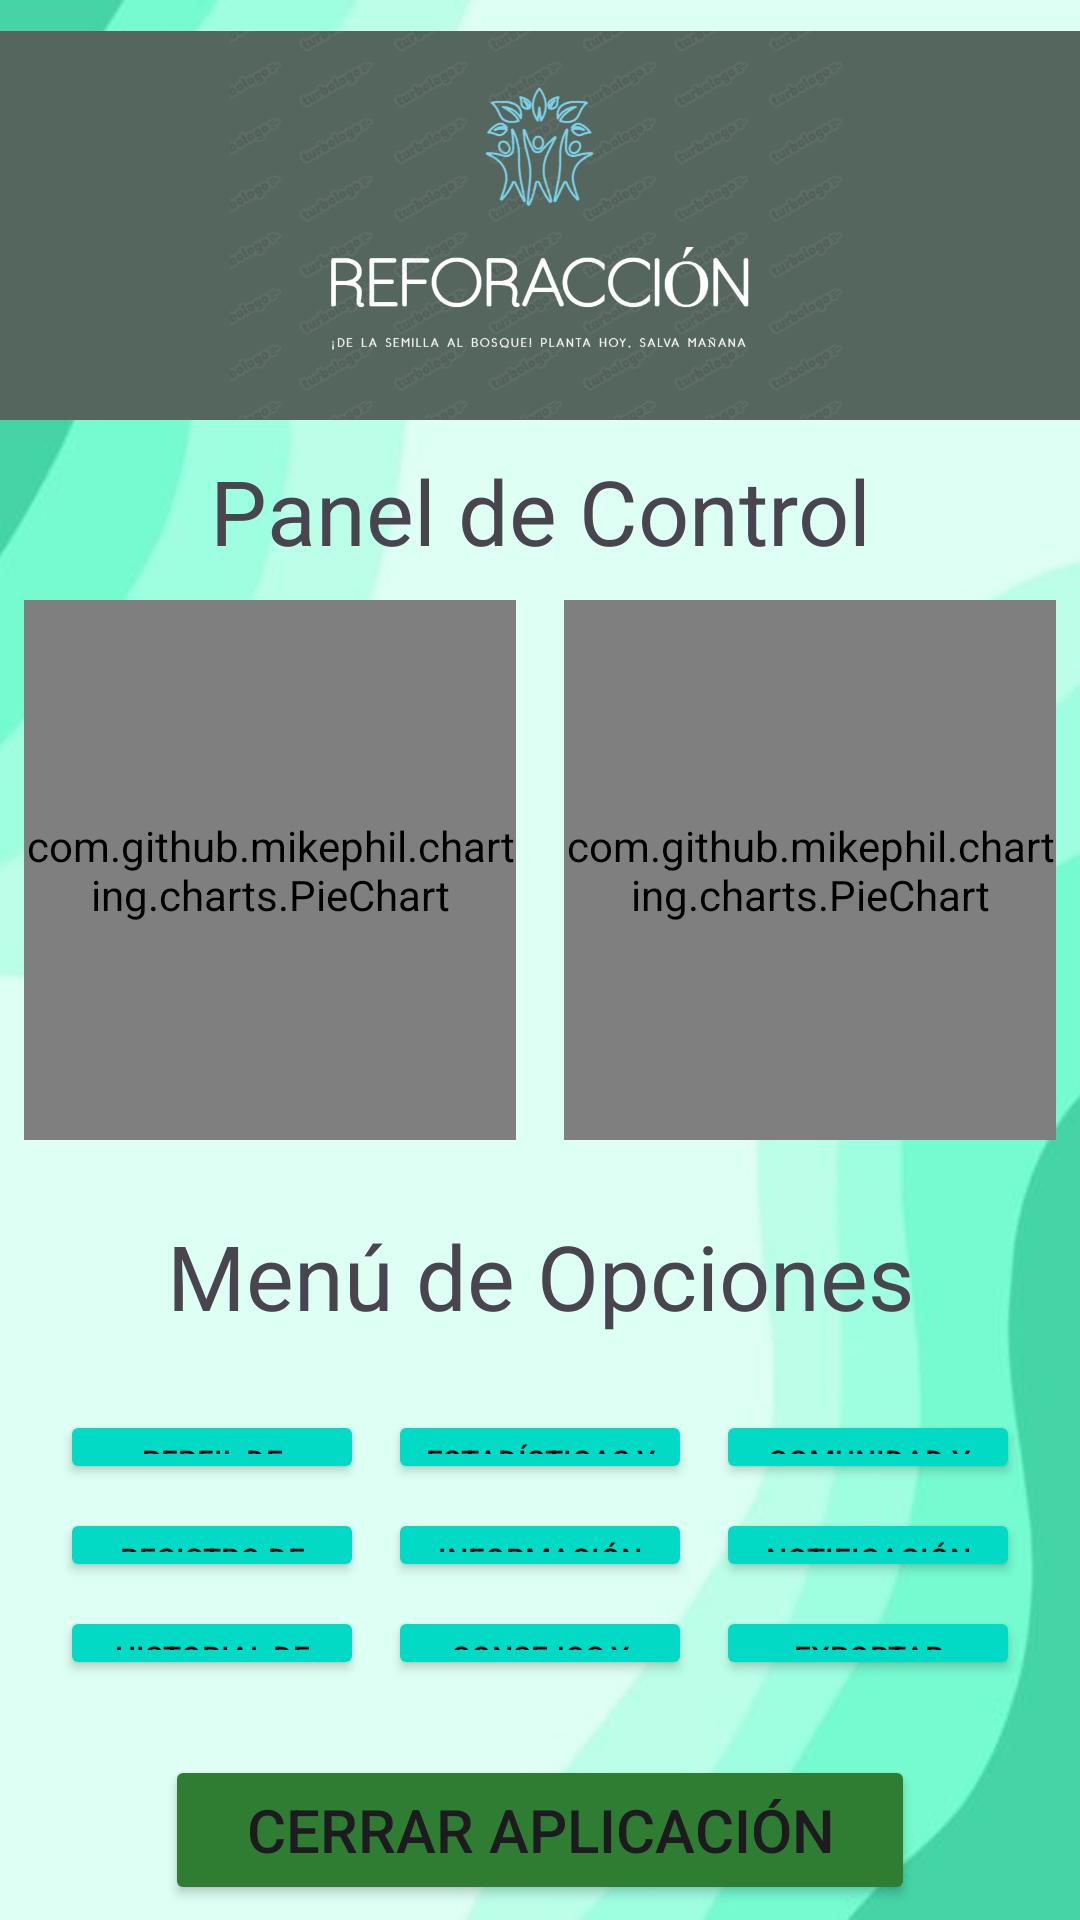

Android layout source for this screen:
<!-- AndroidManifest.xml: application theme Theme.App_REFORACCION_Reto_1 -->
<!-- res/layout/activity_panel_control.xml -->
<?xml version="1.0" encoding="utf-8"?>
<androidx.constraintlayout.widget.ConstraintLayout xmlns:android="http://schemas.android.com/apk/res/android"
    xmlns:app="http://schemas.android.com/apk/res-auto"
    xmlns:tools="http://schemas.android.com/tools"
    android:id="@+id/main"
    android:layout_width="match_parent"
    android:layout_height="match_parent"
    tools:context=".PanelControlActivity">

    <ImageView
        android:id="@+id/imagen1"
        android:layout_width="wrap_content"
        android:layout_height="wrap_content"
        android:scaleType="centerCrop"
        app:layout_constraintBottom_toBottomOf="parent"
        app:layout_constraintEnd_toEndOf="parent"
        app:layout_constraintStart_toStartOf="parent"
        app:layout_constraintTop_toTopOf="parent"
        app:srcCompat="@drawable/splash_image" />

    <LinearLayout
        android:id="@+id/linearLayout"
        android:layout_width="0dp"
        android:layout_height="0dp"
        android:orientation="vertical"
        app:layout_constraintBottom_toBottomOf="parent"
        app:layout_constraintEnd_toEndOf="parent"
        app:layout_constraintHorizontal_bias="0.0"
        app:layout_constraintStart_toStartOf="parent"
        app:layout_constraintTop_toTopOf="parent"
        app:layout_constraintVertical_bias="0.0">

        <ImageView
            android:id="@+id/imageView"
            android:layout_width="match_parent"
            android:layout_height="150dp"
            app:srcCompat="@drawable/nuevo_logo" />

        <LinearLayout
            android:layout_width="match_parent"
            android:layout_height="40dp"
            android:orientation="vertical">

            <TextView
                android:id="@+id/textView"
                android:layout_width="match_parent"
                android:layout_height="match_parent"
                android:text="Panel de Control"
                android:textAlignment="center"
                android:textSize="30sp" />

        </LinearLayout>

        <LinearLayout
            android:layout_width="match_parent"
            android:layout_height="200dp"
            android:layout_marginTop="0dp"
            android:gravity="center"
            android:orientation="horizontal">

            <com.github.mikephil.charting.charts.PieChart
                android:id="@+id/grafico_pie_1"
                android:layout_width="0dp"
                android:layout_height="180dp"
                android:layout_weight="1"
                android:layout_margin="8dp"
                app:layout_constraintEnd_toStartOf="@id/grafico_pie_2" />

            <com.github.mikephil.charting.charts.PieChart
                android:id="@+id/grafico_pie_2"
                android:layout_width="0dp"
                android:layout_height="180dp"
                android:layout_weight="1"
                android:layout_margin="8dp" />

        </LinearLayout>

        <LinearLayout
            android:layout_width="match_parent"
            android:layout_height="40dp"
            android:layout_marginTop="15dp"
            android:orientation="vertical">

            <TextView
                android:id="@+id/textView3"
                android:layout_width="match_parent"
                android:layout_height="match_parent"
                android:text="Menú de Opciones"
                android:textAlignment="center"
                android:textSize="30sp" />

        </LinearLayout>

        <GridLayout
            android:id="@+id/gridLayoutBoard"
            android:layout_width="match_parent"
            android:layout_height="0dp"
            android:layout_weight="1"
            android:columnCount="3"
            android:rowCount="3"
            android:padding="16dp"
            android:layout_marginTop="5dp"
            android:layout_marginBottom="5dp">

            <Button
                android:id="@+id/buttonPerfil"
                android:layout_width="0dp"
                android:layout_height="0dp"
                android:layout_row="0"
                android:layout_rowWeight="1"
                android:layout_column="0"
                android:layout_columnWeight="1"
                android:layout_margin="4dp"
                android:backgroundTint="@color/design_default_color_secondary"
                android:text="Perfil de Usuario"
                android:textSize="10sp"
                android:textColor="@color/black"
                tools:visibility="visible" />

            <Button
                android:id="@+id/buttonEstadisticas"
                android:layout_width="0dp"
                android:layout_height="0dp"
                android:layout_columnWeight="1"
                android:layout_rowWeight="1"
                android:layout_margin="4dp"
                android:text="Estadísticas y Progreso"
                android:backgroundTint="@color/design_default_color_secondary"
                android:textSize="10sp"
                android:textColor="@color/black"
                android:onClick="onCellClick" />

            <Button
                android:id="@+id/buttonRedes"
                android:layout_width="0dp"
                android:layout_height="0dp"
                android:layout_columnWeight="1"
                android:layout_rowWeight="1"
                android:layout_margin="4dp"
                android:text="Comunidad y Redes Sociales"
                android:backgroundTint="@color/design_default_color_secondary"
                android:textSize="10sp"
                android:textColor="@color/black"
                android:onClick="onCellClick" />

            <Button
                android:id="@+id/button_RegAct"
                android:layout_width="0dp"
                android:layout_height="0dp"
                android:layout_columnWeight="1"
                android:layout_rowWeight="1"
                android:layout_margin="4dp"
                android:backgroundTint="@color/design_default_color_secondary"
                android:text="Registro de Actividades"
                android:textSize="10sp"
                android:textColor="@color/black"
                android:onClick="onCellClick" />

            <Button
                android:id="@+id/buttonInformacion"
                android:layout_width="0dp"
                android:layout_height="0dp"
                android:layout_rowWeight="1"
                android:layout_columnWeight="1"
                android:layout_margin="4dp"
                android:backgroundTint="@color/design_default_color_secondary"
                android:text="Información Ambiiental"
                android:textSize="10sp"
                android:textColor="@color/black"
                android:onClick="onCellClick"/>

            <Button
                android:id="@+id/buttonNotificaciones"
                android:layout_width="0dp"
                android:layout_height="0dp"
                android:layout_columnWeight="1"
                android:layout_rowWeight="1"
                android:backgroundTint="@color/design_default_color_secondary"
                android:layout_margin="4dp"
                android:text="Notificación"
                android:textSize="10sp"
                android:textColor="@color/black"
                android:onClick="onCellClick" />

            <Button
                android:id="@+id/buttonHistory"
                android:layout_width="0dp"
                android:layout_height="0dp"
                android:layout_columnWeight="1"
                android:layout_rowWeight="1"
                android:layout_margin="4dp"
                android:backgroundTint="@color/design_default_color_secondary"
                android:text="Historial de Actividades"
                android:textSize="10sp"
                android:textColor="@color/black"
                android:onClick="onCellClick" />

            <Button
                android:id="@+id/buttonConsejos"
                android:layout_width="0dp"
                android:layout_height="0dp"
                android:layout_columnWeight="1"
                android:layout_rowWeight="1"
                android:layout_margin="4dp"
                android:text="Consejos y Recomendaciones"
                android:backgroundTint="@color/design_default_color_secondary"
                android:textSize="10sp"
                android:textColor="@color/black"
                android:onClick="onCellClick" />

            <Button
                android:id="@+id/buttonExportar"
                android:layout_width="0dp"
                android:layout_height="0dp"
                android:layout_columnWeight="1"
                android:layout_rowWeight="1"
                android:backgroundTint="@color/design_default_color_secondary"
                android:layout_margin="4dp"
                android:text="Exportar Datos"
                android:textSize="10sp"
                android:textColor="@color/black"
                android:onClick="onCellClick" />

        </GridLayout>

        <LinearLayout
            android:layout_width="match_parent"
            android:layout_height="50dp"
            android:layout_marginTop="0dp"
            android:layout_marginBottom="5dp"
            android:orientation="vertical">

            <Button
                android:id="@+id/buttonCerrar"
                android:layout_width="250dp"
                android:layout_height="50dp"
                android:layout_gravity="center"
                android:layout_marginTop="0dp"
                android:backgroundTint="#2E7D32"
                android:text="Cerrar Aplicación"
                android:textSize="20sp" />

        </LinearLayout>

    </LinearLayout>

</androidx.constraintlayout.widget.ConstraintLayout>
<!-- resources referenced by this layout -->
<resources>
  <color name="black">#FF000000</color>
  <!-- drawable nuevo_logo: png bitmap (drawable, 81513 bytes) -->
  <!-- drawable splash_image: png bitmap (drawable, 68100 bytes) -->
  <style name="Theme.App_REFORACCION_Reto_1" parent="Base.Theme.App_REFORACCION_Reto_1" />
  <style name="Base.Theme.App_REFORACCION_Reto_1" parent="Theme.Material3.DayNight.NoActionBar">
          
          
      </style>
</resources>
